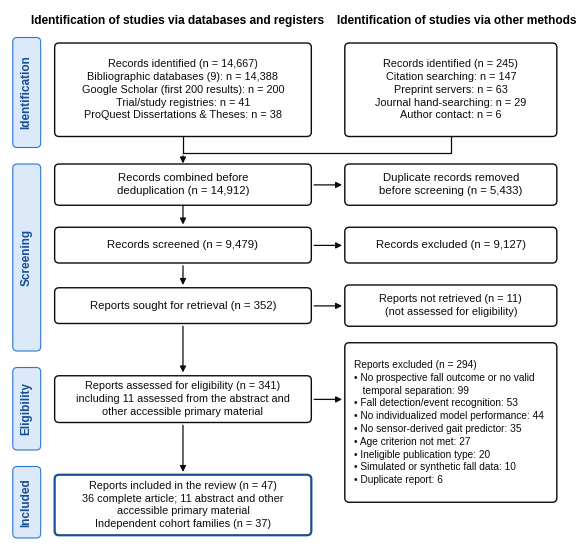

This figure's Python source: (Note: this script raises an exception after producing the figure.)
import matplotlib
matplotlib.use('Agg')
import matplotlib.pyplot as plt
from matplotlib.patches import FancyBboxPatch
import numpy as np
plt.rcParams.update({'font.family':'Liberation Sans','font.size':9,'axes.edgecolor':'#52514e','axes.labelcolor':'#0b0b0b',
 'xtick.color':'#52514e','ytick.color':'#52514e','savefig.dpi':600})
INK='#0b0b0b'; SEC='#52514e'; GRID='#e6e5e1'

# ---------------- Figure 1: PRISMA 2020 flow ----------------
fig, ax = plt.subplots(figsize=(7.2, 7.0)); ax.set_xlim(0,100); ax.set_ylim(22,120); ax.axis('off')
def box(x,y,w,h,txt,bold_first=True,fs=8.2,lw=1.0,ec=INK,align='center'):
    ax.add_patch(FancyBboxPatch((x,y),w,h,boxstyle="round,pad=0,rounding_size=0.8",fc='white',ec=ec,lw=lw))
    ax.text(x+(w/2 if align=='center' else 1.6), y+h/2, txt, ha=align, va='center', fontsize=fs, color=INK, linespacing=1.35, wrap=True)
def arrow(x1,y1,x2,y2):
    ax.annotate('',xy=(x2,y2),xytext=(x1,y1),arrowprops=dict(arrowstyle='-|>',color=INK,lw=0.9,mutation_scale=9))
def band(y,h,label):
    ax.add_patch(FancyBboxPatch((0.5,y),5,h,boxstyle="round,pad=0,rounding_size=0.8",fc='#dce9f8',ec='#2a78d6',lw=0.8))
    ax.text(3,y+h/2,label,rotation=90,ha='center',va='center',fontsize=8.5,fontweight='bold',color='#184f95')
ax.text(30,118,'Identification of studies via databases and registers',ha='center',va='center',fontsize=8.6,fontweight='bold')
ax.text(80,118,'Identification of studies via other methods',ha='center',va='center',fontsize=8.6,fontweight='bold')
band(95,20,'Identification'); band(58,34,'Screening'); band(40,15,'Eligibility'); band(24,13,'Included')
box(8,97,46,17,"Records identified (n = 14,667)\nBibliographic databases (9): n = 14,388\nGoogle Scholar (first 200 results): n = 200\nTrial/study registries: n = 41\nProQuest Dissertations & Theses: n = 38",fs=7.8)
box(60,97,38,17,"Records identified (n = 245)\nCitation searching: n = 147\nPreprint servers: n = 63\nJournal hand-searching: n = 29\nAuthor contact: n = 6",fs=7.8)
ax.plot([31,31],[97,94],color=INK,lw=0.9); ax.plot([79,79,31],[97,94,94],color=INK,lw=0.9); arrow(31,94,31,91.6)
box(8,84.5,46,7.5,"Records combined before\ndeduplication (n = 14,912)")
box(60,84.5,38,7.5,"Duplicate records removed\nbefore screening (n = 5,433)")
arrow(54,88.2,60,88.2)
arrow(31,85,31,80.5)
box(8,74,46,6.5,"Records screened (n = 9,479)")
box(60,74,38,6.5,"Records excluded (n = 9,127)")
arrow(54,77.2,60,77.2); arrow(31,74,31,69.5)
box(8,63,46,6.5,"Reports sought for retrieval (n = 352)")
box(60,62.5,38,7.5,"Reports not retrieved (n = 11)\n(not assessed for eligibility)",fs=7.8)
arrow(54,66.2,60,66.2); arrow(31,63,31,53.6)
box(8,45,46,8.5,"Reports assessed for eligibility (n = 341)\nincluding 11 assessed from the abstract and\nother accessible primary material",fs=7.8)
box(60,30.5,38,29,"Reports excluded (n = 294)\n• No prospective fall outcome or no valid\n   temporal separation: 99\n• Fall detection/event recognition: 53\n• No individualized model performance: 44\n• No sensor-derived gait predictor: 35\n• Age criterion not met: 27\n• Ineligible publication type: 20\n• Simulated or synthetic fall data: 10\n• Duplicate report: 6",fs=7.3,align='left')
arrow(54,49.2,60,49.2); arrow(31,45,31,35.5)
box(8,24.5,46,11,"Reports included in the review (n = 47)\n36 complete article; 11 abstract and other\naccessible primary material\nIndependent cohort families (n = 37)",lw=1.6,ec='#184f95',fs=7.8)
fig.savefig('fig/Figure1_PRISMA.png',bbox_inches='tight',dpi=600); plt.close(fig)

# ---------------- Figure 2: AUC vs events ----------------
data = [('Dasgupta 2022',14,.99,'I'),('Shah 2023',25,.94,'A'),('Giardini 2025',10,.91,'A'),('Guan 2025',15,.89,'I'),('Sturchio 2021',14,.87,'A'),
('Sotirakis 2024',23,.85,'I'),('Ma 2022',14,.838,'A'),('Doi 2013',16,.81,'A'),('Lo 2019',39,.79,'I'),('Greene 2012',83,.78,'I'),('Horak 2023',91,.751,'A'),
('Nait Aicha 2018',101,.75,'I'),('Schwenk 2014',28,.771,'A'),('Bizovska 2018',15,.760,'A'),('Adeli 2023',20,.762,'I'),('Marschollek 2011',19,.72,'I'),
('Maiora 2024',21,.73,'I'),('Suffoletto 2026',94,.72,'A'),('Mignardot 2014',20,.70,'A'),('Caronni 2023',82,.69,'A'),('Lai 2025',5,.688,'F'),
('Roshdibenam 2021',25,.56,'I'),('Zhang 2024',105,.53,'X'),('Silva 2020',74,.505,'I')]
style={'A':('Apparent (development data)','o','#2a78d6'),'I':('Internal validation (resampling or split)','s','#eb6834'),
       'F':('Prospective evaluation of a fixed score','D','#1baf7a'),'X':('Independent-cohort evaluation (original coefficients)','^','#4a3aa7')}
off={'Dasgupta 2022':(6,-2,'left'),'Shah 2023':(6,-2,'left'),'Giardini 2025':(-6,-2,'right'),'Guan 2025':(6,-2,'left'),'Sturchio 2021':(-6,2,'right'),
'Sotirakis 2024':(6,-2,'left'),'Ma 2022':(-6,-5,'right'),'Doi 2013':(6,-3,'left'),'Lo 2019':(6,-3,'left'),'Greene 2012':(6,4,'left'),'Horak 2023':(-6,-6,'right'),
'Nait Aicha 2018':(6,-3,'left'),'Schwenk 2014':(6,0,'left'),'Bizovska 2018':(-6,3,'right'),'Adeli 2023':(6,-7,'left'),'Marschollek 2011':(-6,0,'right'),
'Maiora 2024':(6,-4,'left'),'Suffoletto 2026':(7,-8,'left'),'Mignardot 2014':(6,-4,'left'),'Caronni 2023':(-6,-3,'right'),'Lai 2025':(6,-3,'left'),
'Roshdibenam 2021':(6,-3,'left'),'Zhang 2024':(-6,6,'right'),'Silva 2020':(-6,6,'right')}
fig, ax = plt.subplots(figsize=(7.2,4.6))
ax.axhline(0.5,color=SEC,lw=0.9,ls=(0,(4,3)),zorder=1); ax.text(4.1,0.508,'Chance (AUC = 0.50)',fontsize=7.5,color=SEC)
ax.axhline(0.761,color='#898781',lw=0.9,ls=(0,(1,2)),zorder=1,label='Median representative AUC (0.761)')
LIM={'Greene 2012','Ma 2022','Giardini 2025','Suffoletto 2026'}
CI={'Doi 2013':(0.69,0.93),'Mignardot 2014':(0.64,0.75),'Horak 2023':(0.680,0.821),'Shah 2023':(0.84,1.00),'Dasgupta 2022':(0.98,1.00),'Roshdibenam 2021':(0.33,0.74)}
for n,e,a,k in data:
    if n in CI:
        lo,hi=CI[n]; ax.plot([e,e],[max(lo,0.45),hi],color=style[k][2],lw=0.9,alpha=0.45,zorder=1,solid_capstyle='butt')
        if lo<0.45: ax.annotate('',xy=(e,0.452),xytext=(e,0.47),arrowprops=dict(arrowstyle='-|>',color=style[k][2],lw=1.0,mutation_scale=7))
for k,(lab,mk,col) in style.items():
    pts=[d for d in data if d[3]==k and d[0] not in LIM]
    ptl=[d for d in data if d[3]==k and d[0] in LIM]
    ax.scatter([p[1] for p in pts],[p[2] for p in pts],marker=mk,s=46,c=col,edgecolors='white',linewidths=1.2,label=f'{lab} (n = {len([d for d in data if d[3]==k])})',zorder=3)
    if ptl: ax.scatter([p[1] for p in ptl],[p[2] for p in ptl],marker=mk,s=40,facecolors='white',edgecolors=col,linewidths=1.6,zorder=3)
from matplotlib.lines import Line2D
extra=[Line2D([0],[0],marker='o',color='w',markerfacecolor='white',markeredgecolor='#52514e',markersize=6.5,markeredgewidth=1.5,label='Open marker: report without complete-article access'),
       Line2D([0],[0],color='#52514e',lw=1.1,label='95% CI or range across resamples (where reported)')]
for n,e,a,k in data:
    dx,dy,ha=off[n]; ax.annotate(n,(e,a),xytext=(dx,dy),textcoords='offset points',fontsize=6.8,color=INK,ha=ha,va='center')
ax.set_xscale('log'); ax.set_xlim(3.8,160); ax.set_ylim(0.45,1.03)
ax.set_xticks([5,10,15,20,30,50,75,100,150]); ax.set_xticklabels(['5','10','15','20','30','50','75','100','150'])
ax.minorticks_off()
ax.set_xlabel('Participants with the outcome event (log scale)'); ax.set_ylabel('Representative AUC')
ax.grid(axis='y',color=GRID,lw=0.6); ax.spines[['top','right']].set_visible(False)
h,l=ax.get_legend_handles_labels(); ax.legend(handles=h+extra,loc='upper center',bbox_to_anchor=(0.5,-0.14),ncol=2,frameon=False,fontsize=7.4,handletextpad=0.4,columnspacing=1.2)
fig.savefig('fig/Figure2_AUC_events.png',bbox_inches='tight',dpi=600); plt.close(fig)

# ---------------- Figure 3: PROBAST+AI ----------------
cols={'Low':'#0ca30c','Unclear':'#eda100','High':'#d03b3b'}
panels=[('A. Part A: concern about model-development quality (n = 45 reports)',
  [('Participants and data sources',20,11,14),('Predictors',36,8,1),('Outcome',31,9,5),('Analysis',0,3,42),('Overall',0,2,43)]),
 ('B. Part B: risk of bias in model evaluation (n = 47 reports)',
  [('Participants and data sources',19,11,17),('Predictors',37,8,2),('Outcome',33,9,5),('Analysis',1,3,43),('Overall',0,2,45)]),
 ('C. Applicability to the intended-use population (development n = 45; evaluation n = 47)',
  [('Development: participants',43,0,2),('Development: predictors',42,3,0),('Development: outcome',43,0,2),('Development: overall',38,3,4),
   ('Evaluation: participants',45,0,2),('Evaluation: predictors',42,4,1),('Evaluation: outcome',46,0,1),('Evaluation: overall',39,4,4)])]
fig, axes = plt.subplots(3,1,figsize=(7.2,7.4),gridspec_kw={'height_ratios':[5,5,8],'hspace':0.55})
for ax,(title,rows) in zip(axes,panels):
    y=np.arange(len(rows))[::-1]
    for yi,(lab,l,u,h) in zip(y,rows):
        tot=l+u+h; left=0
        for name,val in (('Low',l),('Unclear',u),('High',h)):
            if val==0: continue
            w=100*val/tot
            ax.barh(yi,w-0.4,left=left+0.2,height=0.62,color=cols[name],edgecolor='none',)
            if w>=3.0: ax.text(left+w/2,yi,str(val),ha='center',va='center',fontsize=7.6,color='white' if name!='Unclear' else INK,fontweight='bold')
            left+=w
    ax.set_yticks(y); ax.set_yticklabels([r[0] for r in rows],fontsize=8)
    ax.set_xlim(0,100); ax.set_xticks([0,25,50,75,100]); ax.set_xticklabels(['0%','25%','50%','75%','100%'],fontsize=7.6)
    ax.set_title(title,loc='left',fontsize=8.8,fontweight='bold',color=INK)
    ax.spines[['top','right']].set_visible(False); ax.tick_params(axis='y',length=0)
from matplotlib.patches import Patch
fig.legend(handles=[Patch(fc=cols['Low'],label='Low'),Patch(fc=cols['Unclear'],label='Unclear'),Patch(fc=cols['High'],label='High')],
 loc='lower center',ncol=3,frameon=False,fontsize=8,bbox_to_anchor=(0.55,0.0))
fig.subplots_adjust(bottom=0.08)
fig.savefig('fig/Figure3_PROBAST_AI.png',bbox_inches='tight',dpi=600); plt.close(fig)
print('ok')
